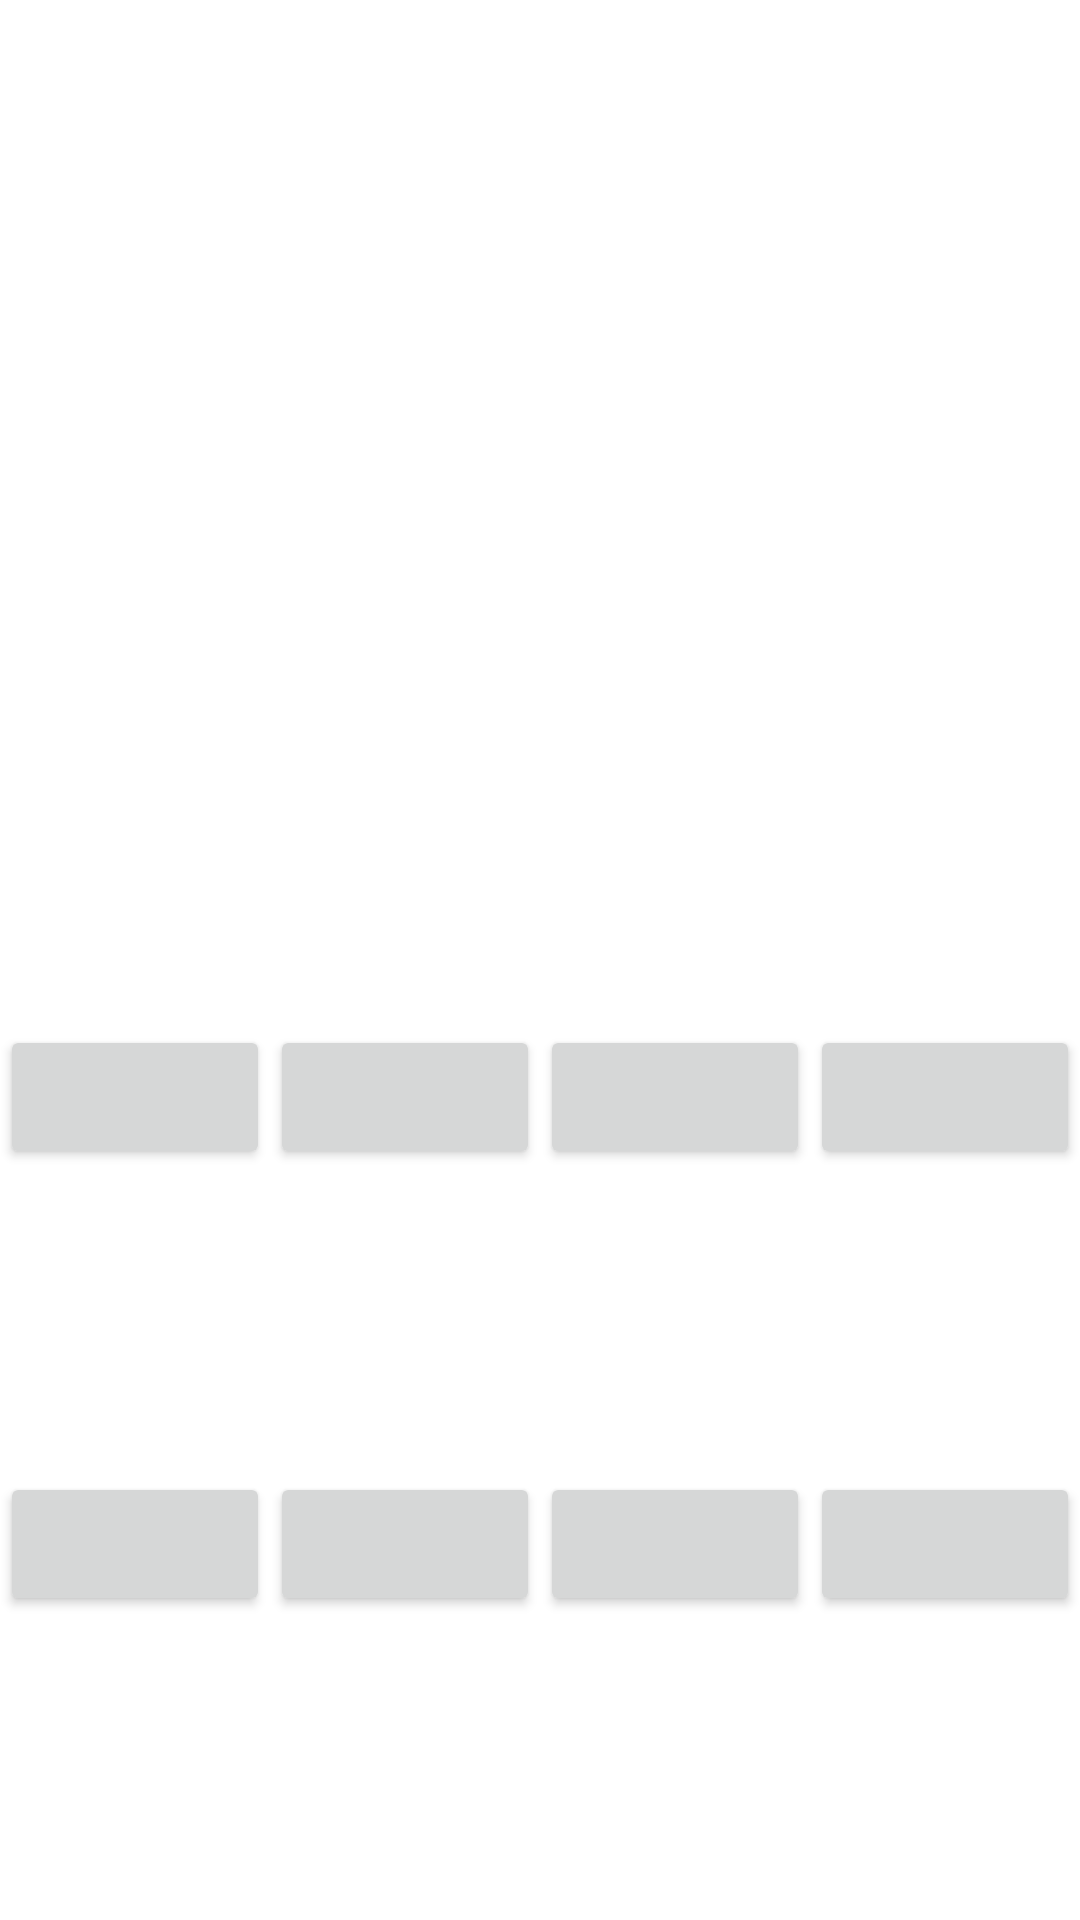

Produce the Android XML layout that renders to this screen, including the resource entries it uses.
<!-- AndroidManifest.xml: application theme Theme.KVStore -->
<!-- res/layout/activity_ancy.xml -->
<?xml version="1.0" encoding="utf-8"?>
<androidx.constraintlayout.widget.ConstraintLayout xmlns:android="http://schemas.android.com/apk/res/android"
    xmlns:app="http://schemas.android.com/apk/res-auto"
    xmlns:tools="http://schemas.android.com/tools"
    android:layout_width="match_parent"
    android:layout_height="match_parent"
    tools:context=".AncyActivity">


    <LinearLayout
        android:id="@+id/linear_1"
        android:layout_width="match_parent"
        android:layout_height="wrap_content"
        android:orientation="horizontal"
        app:layout_constraintBottom_toTopOf="@id/linear_2"
        app:layout_constraintLeft_toLeftOf="parent"
        app:layout_constraintRight_toRightOf="parent"

        app:layout_constraintTop_toTopOf="parent">

        <TextView
            android:layout_width="0dp"
            android:layout_height="wrap_content"
            android:layout_weight="1" />

        <TextView
            android:layout_width="0dp"
            android:layout_height="wrap_content"
            android:layout_weight="1" />

        <TextView
            android:layout_width="0dp"
            android:layout_height="wrap_content"
            android:layout_weight="1" />

        <TextView
            android:layout_width="0dp"
            android:layout_height="wrap_content"
            android:layout_weight="1" />

    </LinearLayout>

    <LinearLayout
        android:id="@+id/linear_2"
        android:layout_width="match_parent"
        android:layout_height="wrap_content"
        android:orientation="horizontal"
        app:layout_constraintBottom_toTopOf="@id/linear_3"
        app:layout_constraintLeft_toLeftOf="parent"
        app:layout_constraintRight_toRightOf="parent"

        app:layout_constraintTop_toBottomOf="@id/linear_1">

        <TextView
            android:layout_width="0dp"
            android:layout_height="wrap_content"
            android:layout_weight="1" />

        <TextView
            android:layout_width="0dp"
            android:layout_height="wrap_content"
            android:layout_weight="1" />

        <TextView
            android:layout_width="0dp"
            android:layout_height="wrap_content"
            android:layout_weight="1" />

        <TextView
            android:layout_width="0dp"
            android:layout_height="wrap_content"
            android:layout_weight="1" />
    </LinearLayout>

    <LinearLayout
        android:id="@+id/linear_3"
        android:layout_width="match_parent"
        android:layout_height="wrap_content"
        android:orientation="horizontal"
        app:layout_constraintBottom_toTopOf="@id/linear_4"
        app:layout_constraintLeft_toLeftOf="parent"
        app:layout_constraintRight_toRightOf="parent"

        app:layout_constraintTop_toBottomOf="@id/linear_2">

        <Button
            android:layout_width="0dp"
            android:layout_height="wrap_content"
            android:layout_weight="1" />

        <Button
            android:layout_width="0dp"
            android:layout_height="wrap_content"
            android:layout_weight="1" />

        <Button
            android:layout_width="0dp"
            android:layout_height="wrap_content"
            android:layout_weight="1" />

        <Button
            android:layout_width="0dp"
            android:layout_height="wrap_content"
            android:layout_weight="1" />
    </LinearLayout>

    <LinearLayout
        android:id="@+id/linear_4"
        android:layout_width="match_parent"
        android:layout_height="wrap_content"
        android:orientation="horizontal"
        app:layout_constraintBottom_toBottomOf="parent"
        app:layout_constraintLeft_toLeftOf="parent"
        app:layout_constraintRight_toRightOf="parent"
        app:layout_constraintTop_toBottomOf="@id/linear_3">

        <Button
            android:layout_width="0dp"
            android:layout_height="wrap_content"
            android:layout_weight="1" />

        <Button
            android:layout_width="0dp"
            android:layout_height="wrap_content"
            android:layout_weight="1" />

        <Button
            android:layout_width="0dp"
            android:layout_height="wrap_content"
            android:layout_weight="1" />

        <Button
            android:layout_width="0dp"
            android:layout_height="wrap_content"
            android:layout_weight="1" />
    </LinearLayout>


</androidx.constraintlayout.widget.ConstraintLayout>
<!-- resources referenced by this layout -->
<resources>
  <style name="Theme.KVStore" parent="Theme.MaterialComponents.DayNight.DarkActionBar">
          
          <item name="colorPrimary">@color/purple_500</item>
          <item name="colorPrimaryVariant">@color/purple_700</item>
          <item name="colorOnPrimary">@color/white</item>
          
          <item name="colorSecondary">@color/teal_200</item>
          <item name="colorSecondaryVariant">@color/teal_700</item>
          <item name="colorOnSecondary">@color/black</item>
          
          <item name="android:statusBarColor" tools:targetApi="l">?attr/colorPrimaryVariant</item>
          
      </style>
  <!-- not gathered from this repository: default colours our renderer supplied (Android Studio template values) -->
  <color name="purple_500">#FF6200EE</color>
  <color name="purple_700">#FF3700B3</color>
  <color name="teal_200">#FF03DAC5</color>
  <color name="teal_700">#FF018786</color>
  <color name="black">#FF000000</color>
  <color name="white">#FFFFFFFF</color>
</resources>
